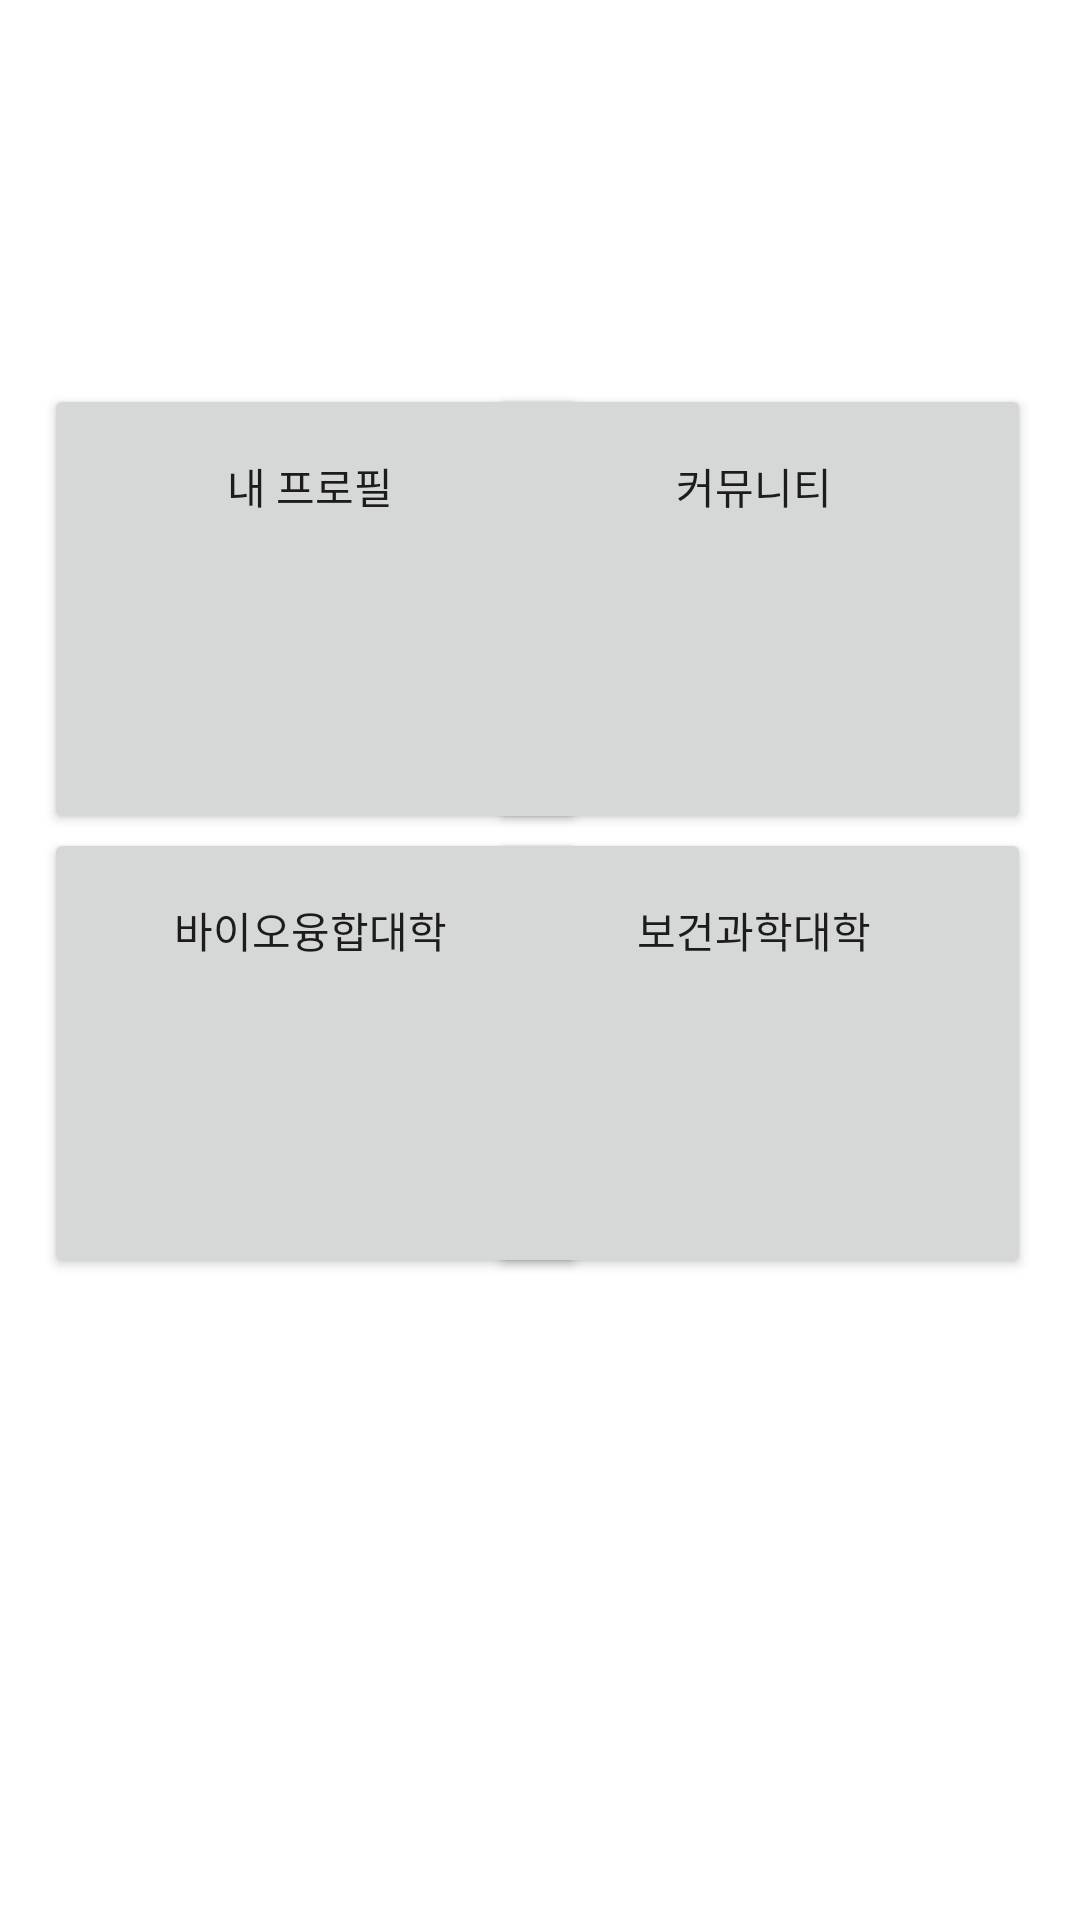

This screen was rendered from an Android layout file. Write that file and the resources it references.
<!-- AndroidManifest.xml: application theme Theme.Final -->
<!-- res/layout/fragment_home.xml -->
<?xml version="1.0" encoding="utf-8"?>
<androidx.constraintlayout.widget.ConstraintLayout xmlns:android="http://schemas.android.com/apk/res/android"
    xmlns:app="http://schemas.android.com/apk/res-auto"
    xmlns:tools="http://schemas.android.com/tools"
    android:layout_width="match_parent"
    android:layout_height="match_parent"
    android:layout_gravity="center"
    tools:context=".ui.home.HomeFragment">


    <Button
        android:id="@+id/button"
        android:layout_width="181dp"
        android:layout_height="150dp"
        android:layout_marginTop="128dp"
        android:gravity="center"
        android:text="@string/profile"
        app:layout_constraintEnd_toEndOf="@+id/button4"
        app:layout_constraintHorizontal_bias="0.091"
        app:layout_constraintStart_toStartOf="parent"
        app:layout_constraintTop_toTopOf="parent" />

    <Button
        android:id="@+id/button5"
        android:layout_width="181dp"
        android:layout_height="150dp"
        android:layout_marginTop="148dp"
        android:text="@string/medical2"
        app:layout_constraintEnd_toEndOf="parent"
        app:layout_constraintHorizontal_bias="0.90"
        app:layout_constraintStart_toStartOf="@+id/button6"
        app:layout_constraintTop_toTopOf="@+id/button4" />

    <Button
        android:id="@+id/button6"
        android:layout_width="181dp"
        android:layout_height="150dp"
        android:layout_marginTop="148dp"
        android:text="@string/bio2"
        app:layout_constraintEnd_toEndOf="parent"
        app:layout_constraintHorizontal_bias="0.082"
        app:layout_constraintStart_toStartOf="parent"
        app:layout_constraintTop_toTopOf="@+id/button" />

    <Button
        android:id="@+id/button4"
        android:layout_width="181dp"
        android:layout_height="150dp"
        android:layout_marginTop="128dp"
        android:text="@string/community"
        android:onClick="moveButton"
        app:layout_constraintEnd_toEndOf="parent"

        app:layout_constraintHorizontal_bias="0.90"
        app:layout_constraintStart_toStartOf="@+id/button"
        app:layout_constraintTop_toTopOf="parent" />

</androidx.constraintlayout.widget.ConstraintLayout>
<!-- resources referenced by this layout -->
<resources>
  <string name="bio2">바이오융합대학 \n \n \n \n \n</string>
  <string name="community">커뮤니티 \n \n \n \n \n</string>
  <string name="medical2">보건과학대학 \n \n \n \n \n</string>
  <string name="profile">내 프로필 \n \n \n \n \n</string>
  <style name="Theme.Final" parent="Theme.MaterialComponents.DayNight.DarkActionBar">
          
          <item name="colorPrimary">@color/Sky</item>
          <item name="colorPrimaryVariant">@color/purple_700</item>
          <item name="colorOnPrimary">@color/white</item>
          
          <item name="colorSecondary">@color/teal_200</item>
          <item name="colorSecondaryVariant">@color/teal_700</item>
          <item name="colorOnSecondary">@color/black</item>
          
          <item name="android:statusBarColor">?attr/colorPrimaryVariant</item>
          
      </style>
  <color name="Sky">#0891FF</color>
  <color name="purple_700">#FF3700B3</color>
  <color name="white">#FFFFFFFF</color>
  <color name="teal_200">#FF03DAC5</color>
  <color name="teal_700">#FF018786</color>
  <color name="black">#FF000000</color>
</resources>
